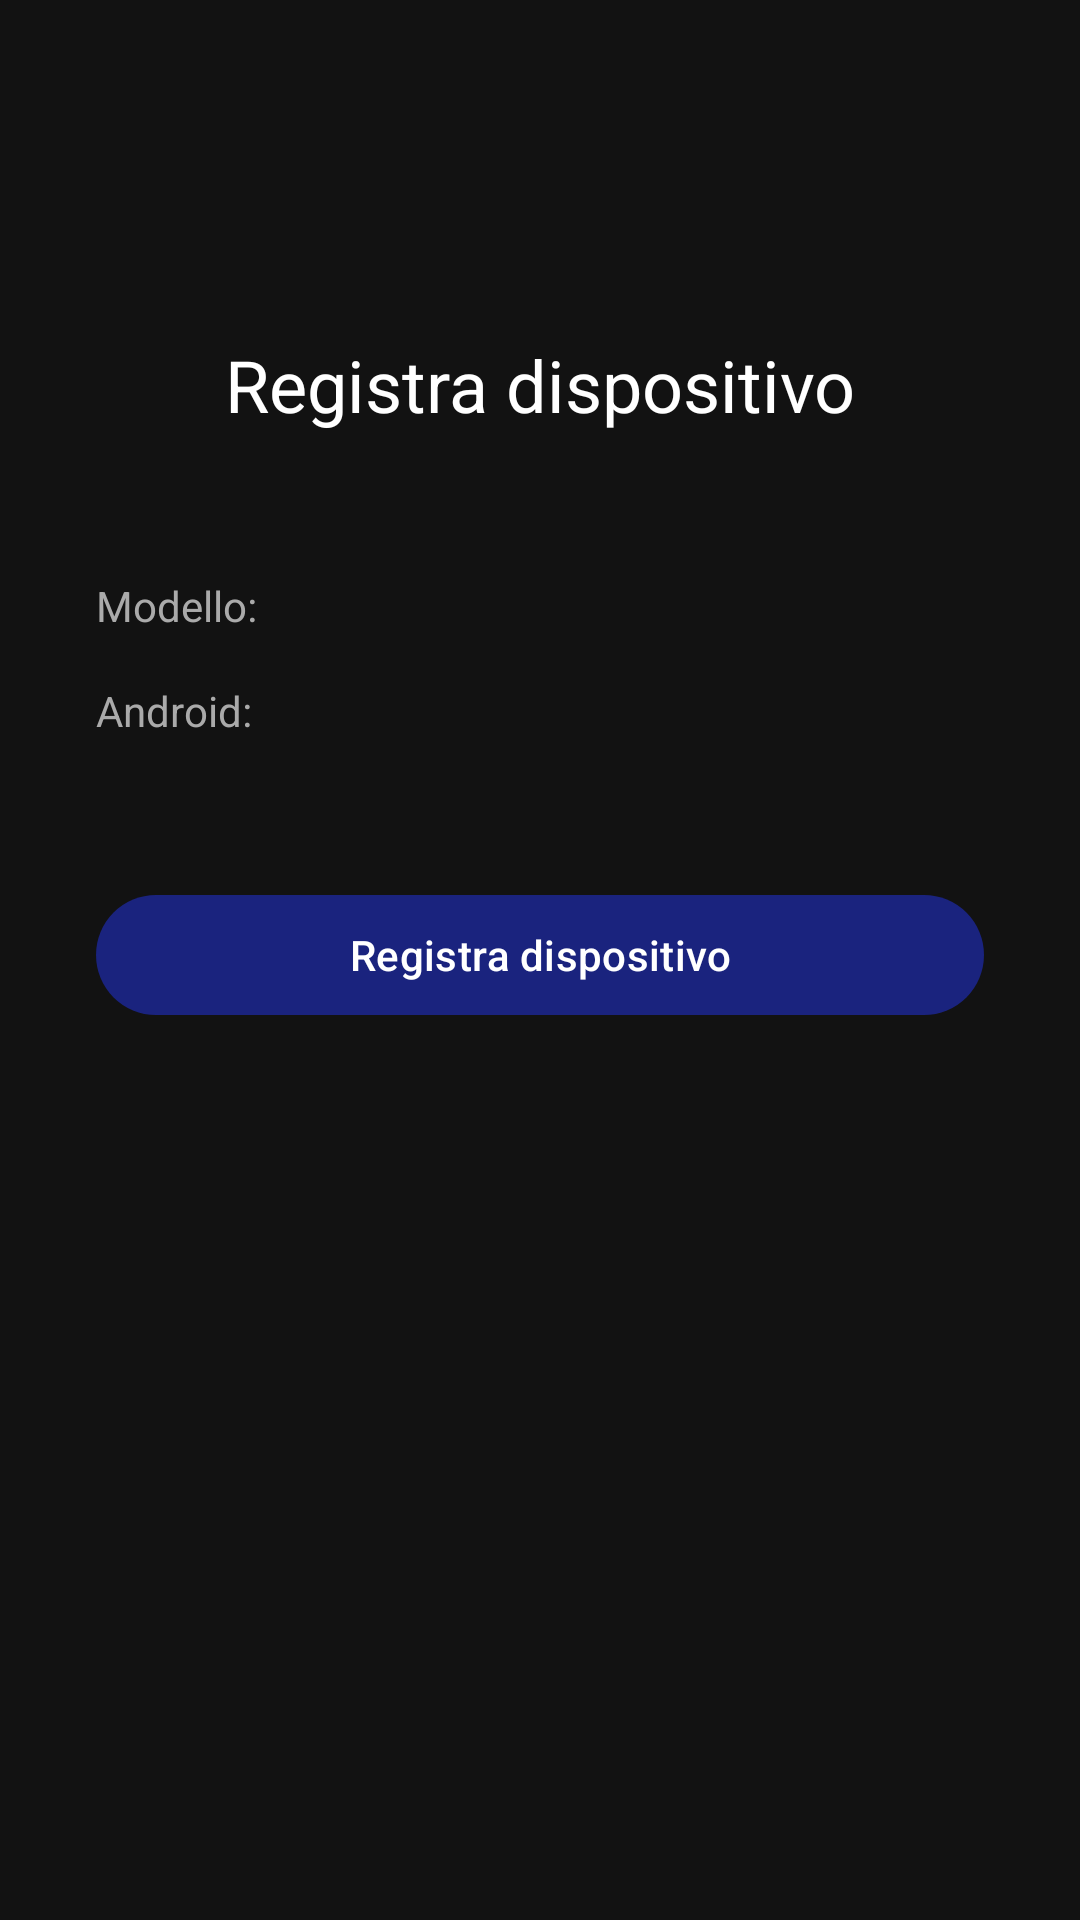

This screen was rendered from an Android layout file. Write that file and the resources it references.
<!-- AndroidManifest.xml: application theme Theme.SecureVault -->
<!-- res/layout/activity_enrollment.xml -->
<?xml version="1.0" encoding="utf-8"?>
<androidx.constraintlayout.widget.ConstraintLayout
    xmlns:android="http://schemas.android.com/apk/res/android"
    xmlns:app="http://schemas.android.com/apk/res-auto"
    android:layout_width="match_parent"
    android:layout_height="match_parent"
    android:background="@color/vault_background"
    android:padding="32dp">

    <TextView
        android:id="@+id/enrollTitle"
        android:layout_width="wrap_content"
        android:layout_height="wrap_content"
        android:text="@string/enroll_device"
        android:textSize="24sp"
        android:textColor="@android:color/white"
        android:layout_marginTop="80dp"
        app:layout_constraintTop_toTopOf="parent"
        app:layout_constraintStart_toStartOf="parent"
        app:layout_constraintEnd_toEndOf="parent" />

    <TextView
        android:id="@+id/deviceModelLabel"
        android:layout_width="wrap_content"
        android:layout_height="wrap_content"
        android:text="Modello:"
        android:textColor="@android:color/darker_gray"
        android:layout_marginTop="48dp"
        app:layout_constraintTop_toBottomOf="@id/enrollTitle"
        app:layout_constraintStart_toStartOf="parent" />

    <TextView
        android:id="@+id/deviceModelText"
        android:layout_width="wrap_content"
        android:layout_height="wrap_content"
        android:textColor="@android:color/white"
        android:layout_marginStart="8dp"
        app:layout_constraintBaseline_toBaselineOf="@id/deviceModelLabel"
        app:layout_constraintStart_toEndOf="@id/deviceModelLabel" />

    <TextView
        android:id="@+id/androidVersionLabel"
        android:layout_width="wrap_content"
        android:layout_height="wrap_content"
        android:text="Android:"
        android:textColor="@android:color/darker_gray"
        android:layout_marginTop="16dp"
        app:layout_constraintTop_toBottomOf="@id/deviceModelLabel"
        app:layout_constraintStart_toStartOf="parent" />

    <TextView
        android:id="@+id/androidVersionText"
        android:layout_width="wrap_content"
        android:layout_height="wrap_content"
        android:textColor="@android:color/white"
        android:layout_marginStart="8dp"
        app:layout_constraintBaseline_toBaselineOf="@id/androidVersionLabel"
        app:layout_constraintStart_toEndOf="@id/androidVersionLabel" />

    <com.google.android.material.button.MaterialButton
        android:id="@+id/btnEnroll"
        android:layout_width="0dp"
        android:layout_height="wrap_content"
        android:text="@string/enroll_device"
        android:layout_marginTop="48dp"
        app:layout_constraintTop_toBottomOf="@id/androidVersionLabel"
        app:layout_constraintStart_toStartOf="parent"
        app:layout_constraintEnd_toEndOf="parent" />

</androidx.constraintlayout.widget.ConstraintLayout>
<!-- resources referenced by this layout -->
<resources>
  <color name="vault_background">#121212</color>
  <string name="enroll_device">Registra dispositivo</string>
  <style name="Theme.SecureVault" parent="Theme.Material3.DayNight.NoActionBar">
          <item name="colorPrimary">@color/vault_primary</item>
          <item name="colorPrimaryDark">@color/vault_primary_dark</item>
          <item name="colorAccent">@color/vault_accent</item>
          <item name="android:windowSecure">true</item>
      </style>
  <color name="vault_primary">#1A237E</color>
  <color name="vault_primary_dark">#0D1642</color>
  <color name="vault_accent">#00BFA5</color>
</resources>
